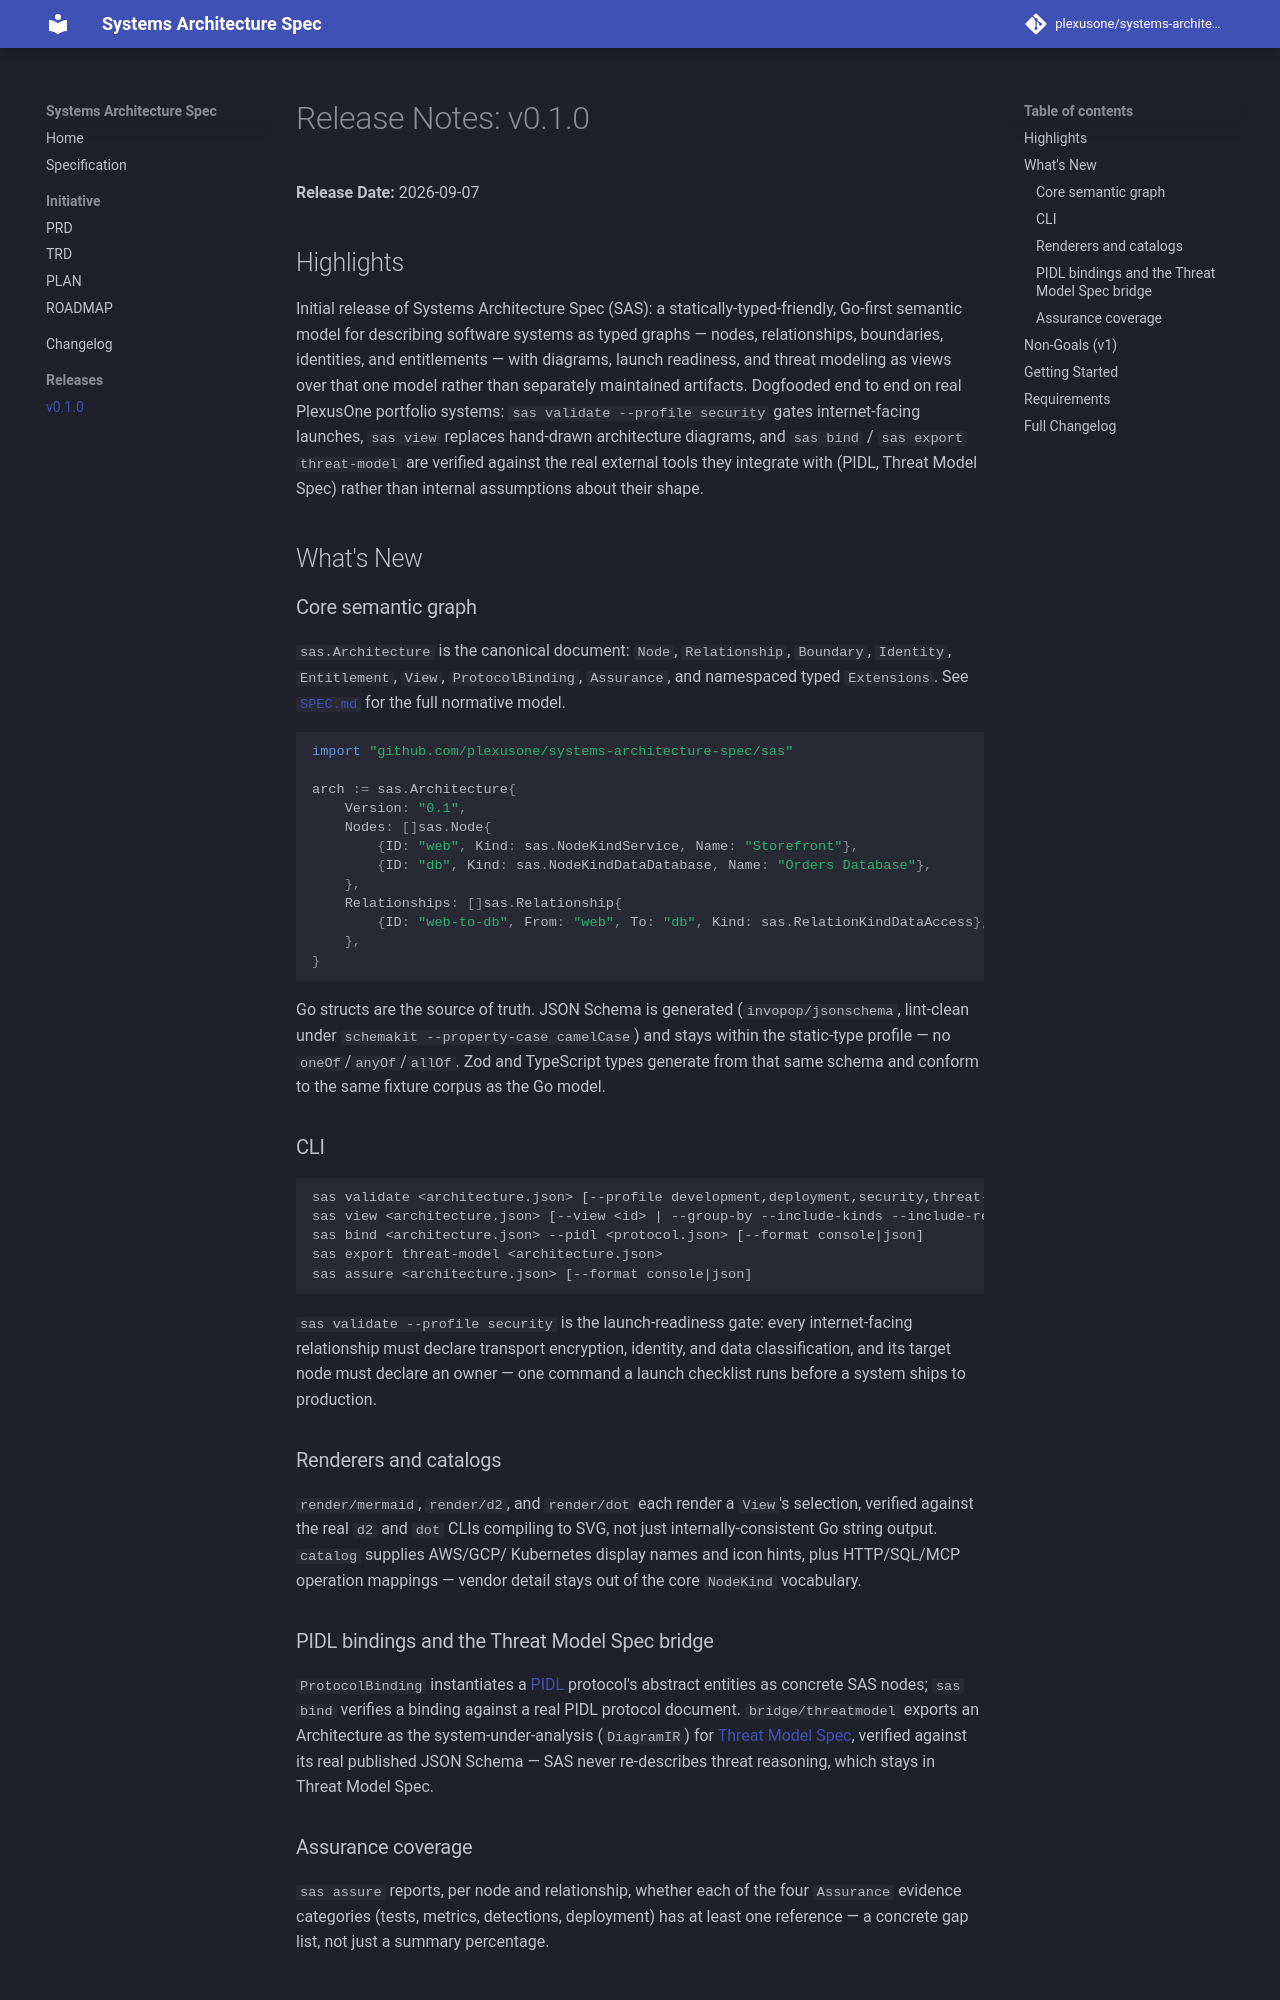

repository: plexusone/systems-architecture-spec · page: releases/v0.1.0/index.html · generator: mkdocs

# Release Notes: v0.1.0

**Release Date:** 2026-09-07

## Highlights

Initial release of Systems Architecture Spec (SAS): a statically-typed-friendly,
Go-first semantic model for describing software systems as typed graphs — nodes,
relationships, boundaries, identities, and entitlements — with diagrams, launch
readiness, and threat modeling as views over that one model rather than
separately maintained artifacts. Dogfooded end to end on real PlexusOne
portfolio systems: `sas validate --profile security` gates internet-facing
launches, `sas view` replaces hand-drawn architecture diagrams, and `sas bind`
/ `sas export threat-model` are verified against the real external tools they
integrate with (PIDL, Threat Model Spec) rather than internal assumptions
about their shape.

## What's New

### Core semantic graph

`sas.Architecture` is the canonical document: `Node`, `Relationship`,
`Boundary`, `Identity`, `Entitlement`, `View`, `ProtocolBinding`, `Assurance`,
and namespaced typed `Extensions`. See [`SPEC.md`](../../SPEC.md) for the full
normative model.

```go
import "github.com/plexusone/systems-architecture-spec/sas"

arch := sas.Architecture{
    Version: "0.1",
    Nodes: []sas.Node{
        {ID: "web", Kind: sas.NodeKindService, Name: "Storefront"},
        {ID: "db", Kind: sas.NodeKindDataDatabase, Name: "Orders Database"},
    },
    Relationships: []sas.Relationship{
        {ID: "web-to-db", From: "web", To: "db", Kind: sas.RelationKindDataAccess},
    },
}
```

Go structs are the source of truth. JSON Schema is generated
(`invopop/jsonschema`, lint-clean under `schemakit --property-case camelCase`)
and stays within the static-type profile — no `oneOf`/`anyOf`/`allOf`. Zod and
TypeScript types generate from that same schema and conform to the same
fixture corpus as the Go model.

### CLI

```text
sas validate <architecture.json> [--profile development,deployment,security,threat-model,sre] [--format console|json]
sas view <architecture.json> [--view <id> | --group-by --include-kinds --include-relations --include-boundaries] --format mermaid|d2|dot
sas bind <architecture.json> --pidl <protocol.json> [--format console|json]
sas export threat-model <architecture.json>
sas assure <architecture.json> [--format console|json]
```

`sas validate --profile security` is the launch-readiness gate: every
internet-facing relationship must declare transport encryption, identity, and
data classification, and its target node must declare an owner — one command
a launch checklist runs before a system ships to production.

### Renderers and catalogs

`render/mermaid`, `render/d2`, and `render/dot` each render a `View`'s
selection, verified against the real `d2` and `dot` CLIs compiling to SVG, not
just internally-consistent Go string output. `catalog` supplies AWS/GCP/
Kubernetes display names and icon hints, plus HTTP/SQL/MCP operation
mappings — vendor detail stays out of the core `NodeKind` vocabulary.
